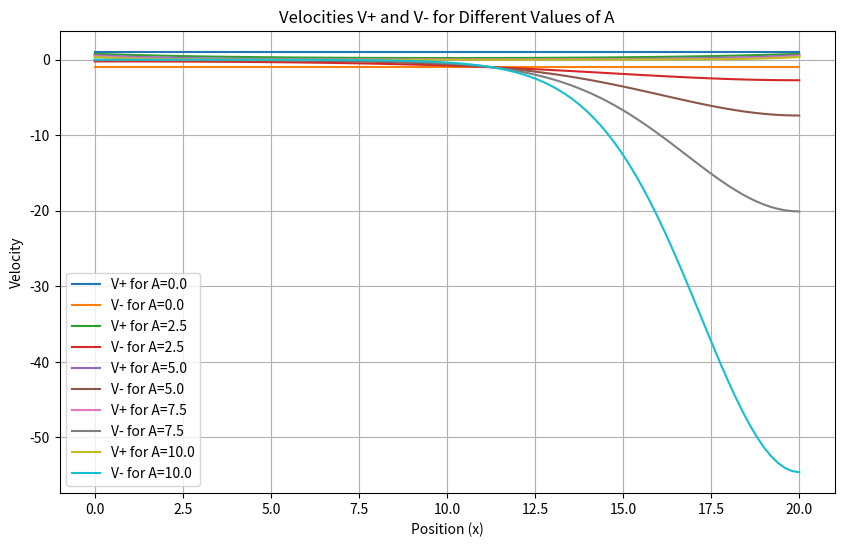

Generate this figure with matplotlib:
import numpy as np
import matplotlib.pyplot as plt

# Parameters
L = 20  # Axon length
dx = 0.2  # Spatial step size
dt = 0.01  # Time step size
Nx = int(L / dx)  # Number of spatial points
x = np.linspace(0, L, Nx)  # Spatial grid

# Constants for velocities and parameter A
V_plus_0 = 1  # Initial velocity in + direction
V_minus_0 = 1  # Initial velocity in - direction
A_values = np.linspace(0, 10, 5)  # Values for A from 0 to 10

# Function to compute velocity V+ and V-
def compute_velocities(n_plus, n_minus, A):
    V_plus = V_plus_0 * np.exp(-A * n_plus)
    V_minus = -V_minus_0 * np.exp(-A * n_minus)
    return V_plus, V_minus

# Initialize the concentration profiles for n+ and n-
n_plus = np.zeros(Nx)
n_minus = np.zeros(Nx)

# Set initial concentration profiles for n+ and n-
n_plus[:] = 0.1 + 0.5 * np.sin(np.pi * x / L)
n_minus[:] = 0.1 + 0.5 * np.cos(np.pi * x / L)

# Plot V+ and V- for different values of A
plt.figure(figsize=(10, 6))

for A in A_values:
    V_plus, V_minus = compute_velocities(n_plus, n_minus, A)
    plt.plot(x, V_plus, label=f'V+ for A={A}')
    plt.plot(x, V_minus, label=f'V- for A={A}')

plt.xlabel('Position (x)')
plt.ylabel('Velocity')
plt.title('Velocities V+ and V- for Different Values of A')
plt.legend()
plt.grid(True)
plt.savefig(r'C:\Users\<user>\PycharmProjects\MOD600\Plots and others\Task_3g_velocities.png')
plt.show()